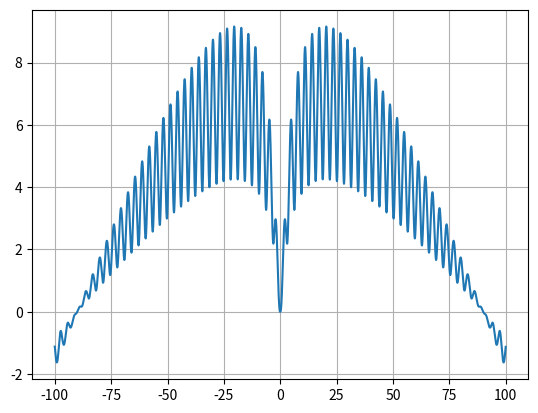

Here is the Python script that generated this plot:
import numpy as np
import matplotlib.pyplot as plt
x = np.arange(-100, 100, 0.01)
plt.plot(x, np.log((x*x+1)*np.exp(-(np.abs(x))/10))/np.log(1+(np.tan(1/(1+np.sin(x)*np.sin(x))))))
plt.grid(True)
plt.show()